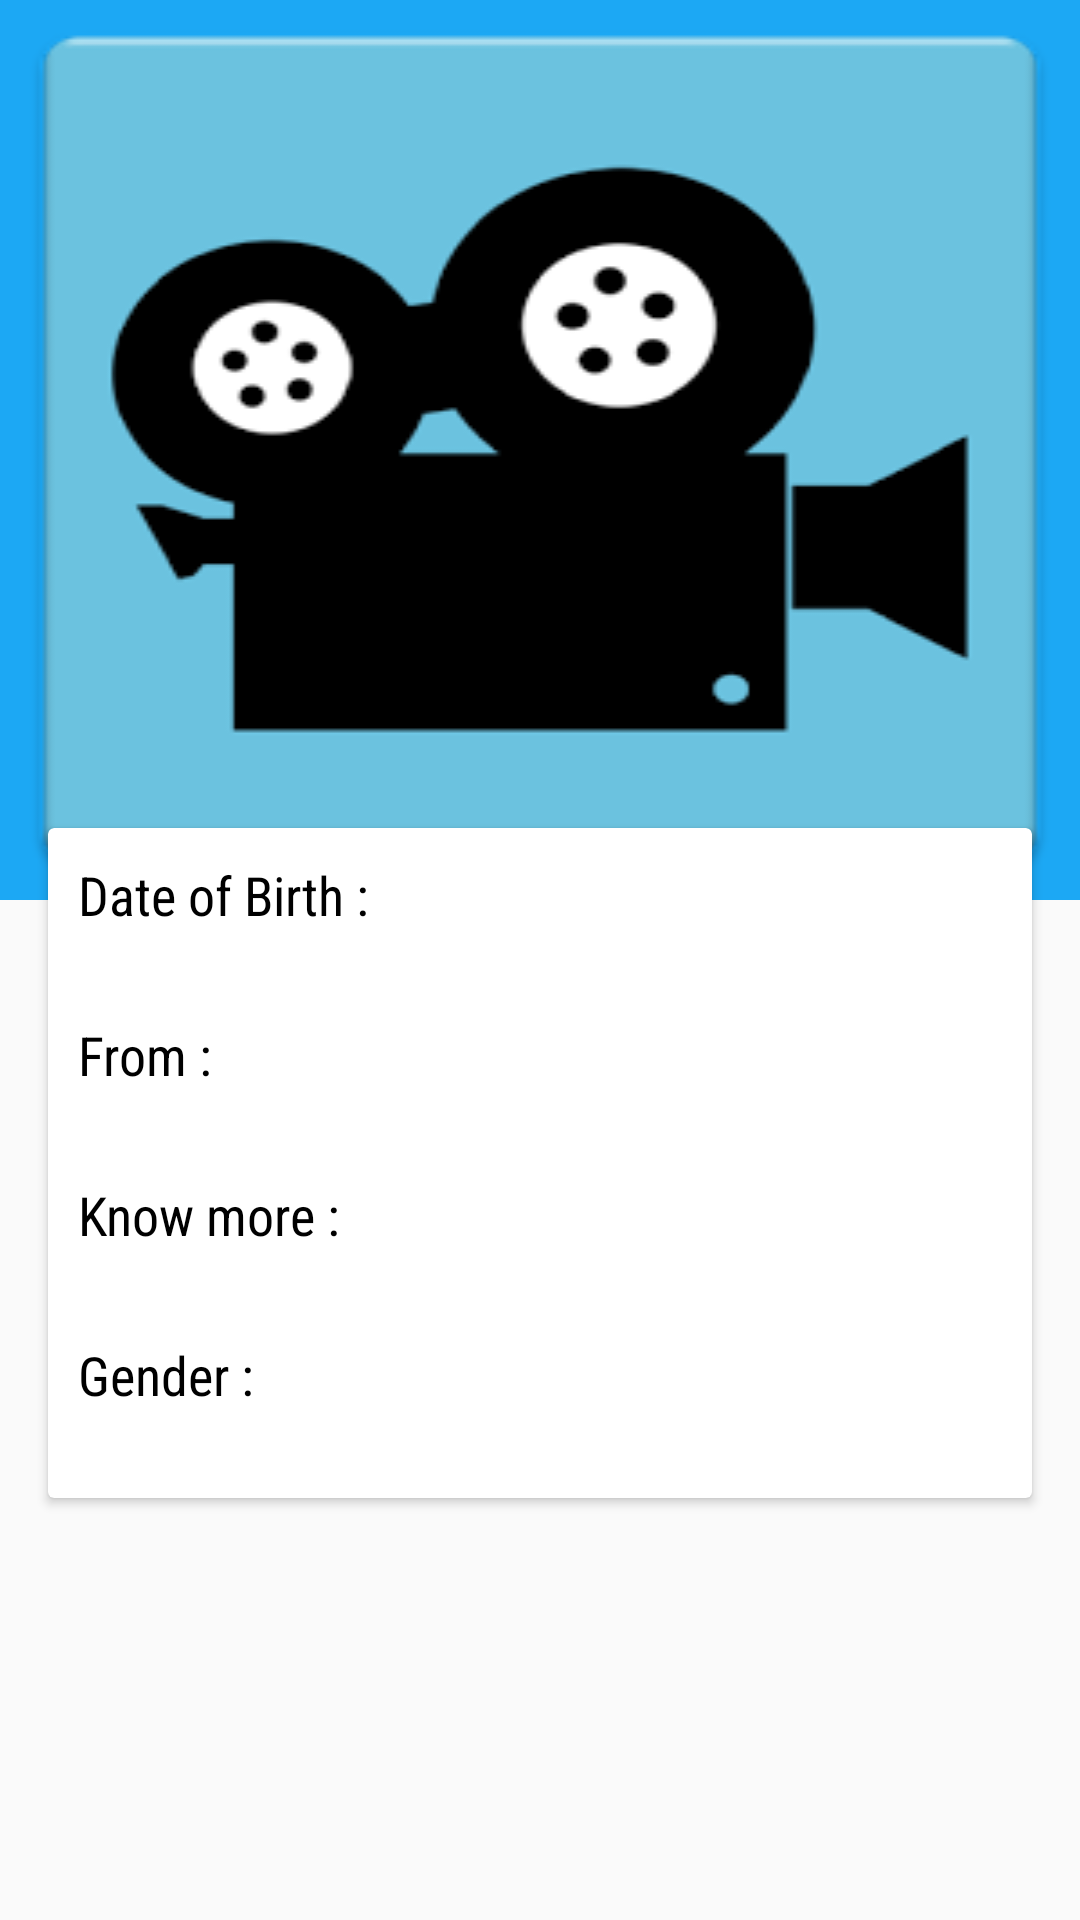

Here is an Android app screen rendered from its layout file. Give the layout XML and the strings, colors and styles it references.
<!-- AndroidManifest.xml: application theme AppTheme -->
<!-- res/layout/activity_cast.xml -->
<?xml version="1.0" encoding="utf-8"?>
<android.support.design.widget.CoordinatorLayout xmlns:android="http://schemas.android.com/apk/res/android"
    xmlns:app="http://schemas.android.com/apk/res-auto"
    xmlns:tools="http://schemas.android.com/tools"
    android:layout_width="match_parent"
    android:layout_height="match_parent"
    android:fitsSystemWindows="true"
    tools:context="example.allblue.code.moviezz.CastActivity">

    <android.support.design.widget.AppBarLayout
        android:id="@+id/app_bar"
        android:layout_width="match_parent"
        android:layout_height="300dp"
        android:fitsSystemWindows="true"
        android:theme="@style/AppTheme.AppBarOverlay">

        <android.support.design.widget.CollapsingToolbarLayout
            android:id="@+id/toolbar_layout"
            android:layout_width="match_parent"
            android:layout_height="match_parent"
            android:fitsSystemWindows="true"
            app:contentScrim="?attr/colorPrimary"
            app:layout_scrollFlags="scroll|exitUntilCollapsed">

            <ImageView
                android:layout_width="match_parent"
                android:layout_height="match_parent"
                android:id="@+id/cast_image"
                android:scaleType="fitXY"
                android:src="@mipmap/ic_launcher"
                android:transitionName="profile"/>

            <android.support.v7.widget.Toolbar
                android:id="@+id/toolbar"
                android:layout_width="match_parent"
                android:layout_height="?attr/actionBarSize"
                app:layout_collapseMode="pin"
                app:popupTheme="@style/AppTheme.PopupOverlay" />

        </android.support.design.widget.CollapsingToolbarLayout>
    </android.support.design.widget.AppBarLayout>

    <android.support.v4.widget.NestedScrollView
        android:layout_width="match_parent"
        android:layout_height="match_parent"
        app:behavior_overlapTop="40dp"
        app:layout_behavior="@string/appbar_scrolling_view_behavior">

        <android.support.v7.widget.CardView
            android:layout_width="match_parent"
            android:layout_height="wrap_content"
            android:elevation="8dp"
            app:contentPadding="10dp"
            android:layout_margin="@dimen/text_margin">

            <LinearLayout
                android:orientation="vertical"
                android:layout_width="match_parent"
                android:layout_height="match_parent">

                <TextView
                    android:layout_width="match_parent"
                    android:layout_height="match_parent"
                    android:id="@+id/dob_tag"
                    android:textColor="@android:color/black"
                    android:fontFamily="sans-serif-condensed"
                    android:textSize="18sp"
                    android:text="Date of Birth :"/>

                <TextView
                    android:layout_width="match_parent"
                    android:layout_height="match_parent"
                    android:textSize="14sp"
                    android:fontFamily="sans-serif-condensed"
                    android:id="@+id/dob_text_tv"/>

                <Space
                    android:layout_width="match_parent"
                    android:layout_height="10dp" />

                <TextView
                    android:layout_width="match_parent"
                    android:layout_height="match_parent"
                    android:textColor="@android:color/black"
                    android:id="@+id/from_tag"
                    android:textSize="18sp"
                    android:fontFamily="sans-serif-condensed"
                    android:text="From :"/>

                <TextView
                    android:layout_width="match_parent"
                    android:layout_height="match_parent"
                    android:textSize="14sp"
                    android:fontFamily="sans-serif-condensed"
                    android:id="@+id/place_of_birth_text_tv"/>

                <Space
                    android:layout_width="match_parent"
                    android:layout_height="10dp" />

                <TextView
                    android:layout_width="match_parent"
                    android:layout_height="match_parent"
                    android:id="@+id/biography_tag"
                    android:textSize="18sp"
                    android:textColor="@android:color/black"
                    android:fontFamily="sans-serif-condensed"
                    android:text="Know more : " />

                <TextView
                    android:layout_width="match_parent"
                    android:layout_height="match_parent"
                    android:fontFamily="sans-serif-condensed"
                    android:textSize="14sp"
                    android:id="@+id/biography_text_tv"/>

                <Space
                    android:layout_width="match_parent"
                    android:layout_height="10dp" />

                <TextView
                    android:layout_width="match_parent"
                    android:layout_height="match_parent"
                    android:textColor="@android:color/black"
                    android:id="@+id/gender_tag"
                    android:textSize="18sp"
                    android:fontFamily="sans-serif-condensed"
                    android:text="Gender :"/>

                <TextView
                    android:layout_width="match_parent"
                    android:layout_height="match_parent"
                    android:textSize="14sp"
                    android:fontFamily="sans-serif-condensed"
                    android:id="@+id/gender_text_tv"/>

            </LinearLayout>
        </android.support.v7.widget.CardView>

    </android.support.v4.widget.NestedScrollView>

</android.support.design.widget.CoordinatorLayout>
<!-- resources referenced by this layout -->
<resources>
  <dimen name="text_margin">16dp</dimen>
  <!-- mipmap ic_launcher: png bitmap (mipmap-xhdpi, 34279 bytes) -->
  <style name="AppTheme.AppBarOverlay" parent="ThemeOverlay.AppCompat.Dark.ActionBar" />
  <style name="AppTheme.PopupOverlay" parent="ThemeOverlay.AppCompat.Light" />
  <style name="AppTheme" parent="Theme.AppCompat.Light.DarkActionBar">
          
          <item name="colorPrimary">@color/Blue</item>
          <item name="colorPrimaryDark">@color/Blue</item>
          <item name="colorAccent">@color/Blue</item>
      </style>
  <color name="Blue">#FF1CA8F4</color>
</resources>
